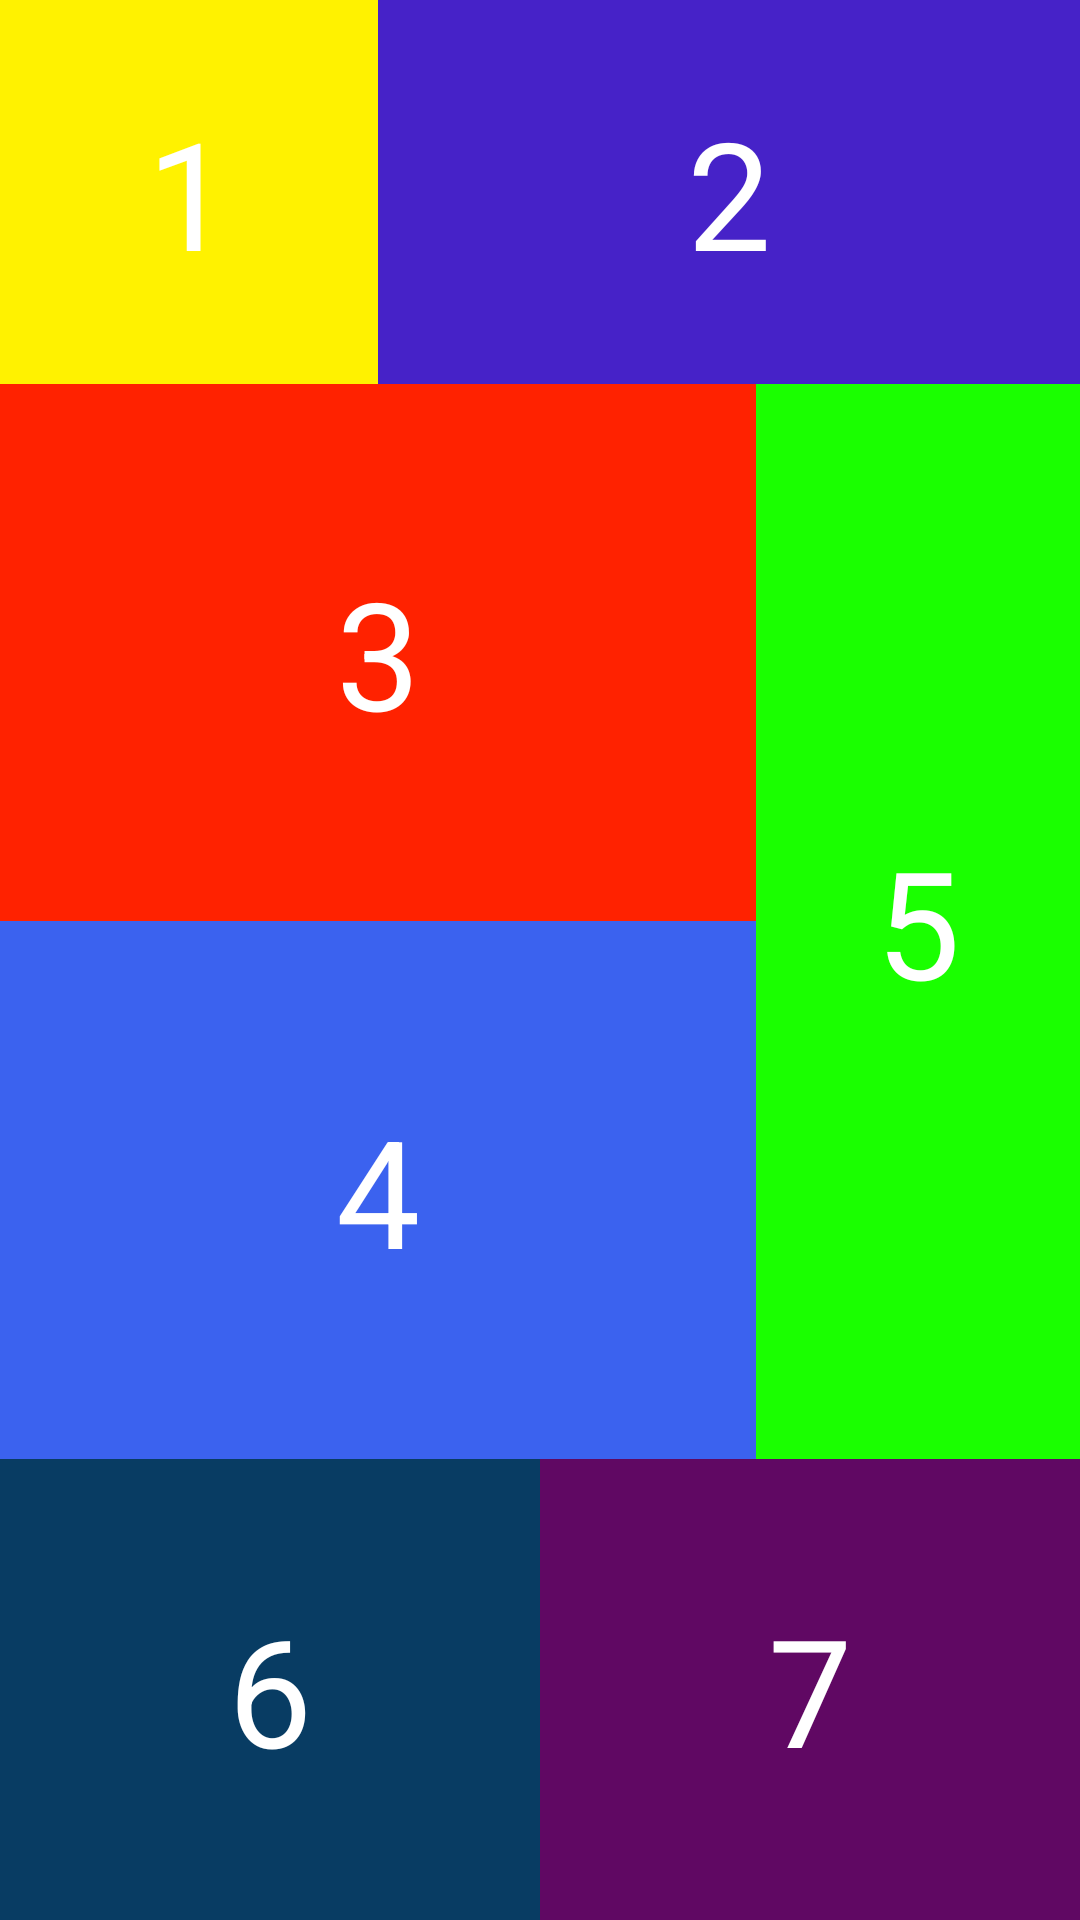

Produce the Android XML layout that renders to this screen, including the resource entries it uses.
<!-- AndroidManifest.xml: application theme Theme.LinearLayout24112020 -->
<!-- res/layout/activity_main3.xml -->
<?xml version="1.0" encoding="utf-8"?>
<LinearLayout
    xmlns:android="http://schemas.android.com/apk/res/android"
    android:layout_width="match_parent"
    android:layout_height="match_parent"
    android:orientation="vertical"
    android:weightSum="5">

    <LinearLayout
        android:layout_width="match_parent"
        android:layout_height="0dp"
        android:background="#f30"
        android:layout_weight="1"
        android:weightSum="10"
        android:orientation="horizontal">
        <TextView
            android:layout_width="0dp"
            android:layout_height="match_parent"
            android:background="#FFF200"
            android:layout_weight="3.5"
            android:text="1"
            android:textSize="50sp"
            android:textColor="@color/white"
            android:gravity="center"
            />
        <TextView
            android:layout_width="0dp"
            android:layout_height="match_parent"
            android:background="#4622C8"
            android:layout_weight="6.5"
            android:text="2"
            android:textSize="50sp"
            android:textColor="@color/white"
            android:gravity="center"
            />

    </LinearLayout>

    <LinearLayout
        android:layout_width="match_parent"
        android:layout_height="0dp"
        android:background="#2C2D78"
        android:layout_weight="4"
        android:weightSum="10"
        android:orientation="vertical">

        <LinearLayout
            android:layout_width="match_parent"
            android:layout_height="0dp"
            android:background="#f20"
            android:layout_weight="7"
            android:orientation="horizontal"
            android:weightSum="10">

            <LinearLayout
                android:layout_width="0dp"
                android:layout_height="match_parent"
                android:background="#FFB700"
                android:layout_weight="7"
                android:orientation="vertical">
                <TextView
                    android:layout_width="match_parent"
                    android:layout_height="0dp"
                    android:background="#f20"
                    android:layout_weight="1"
                    android:text="3"
                    android:textSize="50sp"
                    android:textColor="@color/white"
                    android:gravity="center"/>
                <TextView
                    android:layout_width="match_parent"
                    android:layout_height="0dp"
                    android:background="#3B62EF"
                    android:layout_weight="1"
                    android:text="4"
                    android:textSize="50sp"
                    android:textColor="@color/white"
                    android:gravity="center"/>

            </LinearLayout>
            <TextView
                android:layout_width="0dp"
                android:layout_height="match_parent"
                android:layout_weight="3"
                android:background="#1AFF00"
                android:text="5"
                android:textSize="50sp"
                android:textColor="@color/white"
                android:gravity="center"/>
        </LinearLayout>

        <LinearLayout
            android:layout_width="match_parent"
            android:layout_height="0dp"
            android:background="#D000FF"
            android:layout_weight="3"
            android:orientation="horizontal">
            <TextView
                android:layout_width="0dp"
                android:layout_height="match_parent"
                android:layout_weight="1"
                android:background="#083C63"
                android:text="6"
                android:textSize="50sp"
                android:textColor="@color/white"
                android:gravity="center"
                />
            <TextView
                android:layout_width="0dp"
                android:layout_height="match_parent"
                android:layout_weight="1"
                android:background="#600863"
                android:text="7"
                android:textSize="50sp"
                android:textColor="@color/white"
                android:gravity="center"
                />


        </LinearLayout>

    </LinearLayout>

</LinearLayout>
<!-- resources referenced by this layout -->
<resources>
  <style name="Theme.LinearLayout24112020" parent="Theme.MaterialComponents.DayNight.DarkActionBar">
          
          <item name="colorPrimary">@color/purple_500</item>
          <item name="colorPrimaryVariant">@color/purple_700</item>
          <item name="colorOnPrimary">@color/white</item>
          
          <item name="colorSecondary">@color/teal_200</item>
          <item name="colorSecondaryVariant">@color/teal_700</item>
          <item name="colorOnSecondary">@color/black</item>
          
          <item name="android:statusBarColor" tools:targetApi="l">?attr/colorPrimaryVariant</item>
          
      </style>
  <!-- not gathered from this repository: default colours our renderer supplied (Android Studio template values) -->
  <color name="purple_500">#FF6200EE</color>
  <color name="purple_700">#FF3700B3</color>
  <color name="teal_200">#FF03DAC5</color>
  <color name="teal_700">#FF018786</color>
  <color name="black">#FF000000</color>
  <color name="white">#FFFFFFFF</color>
</resources>
